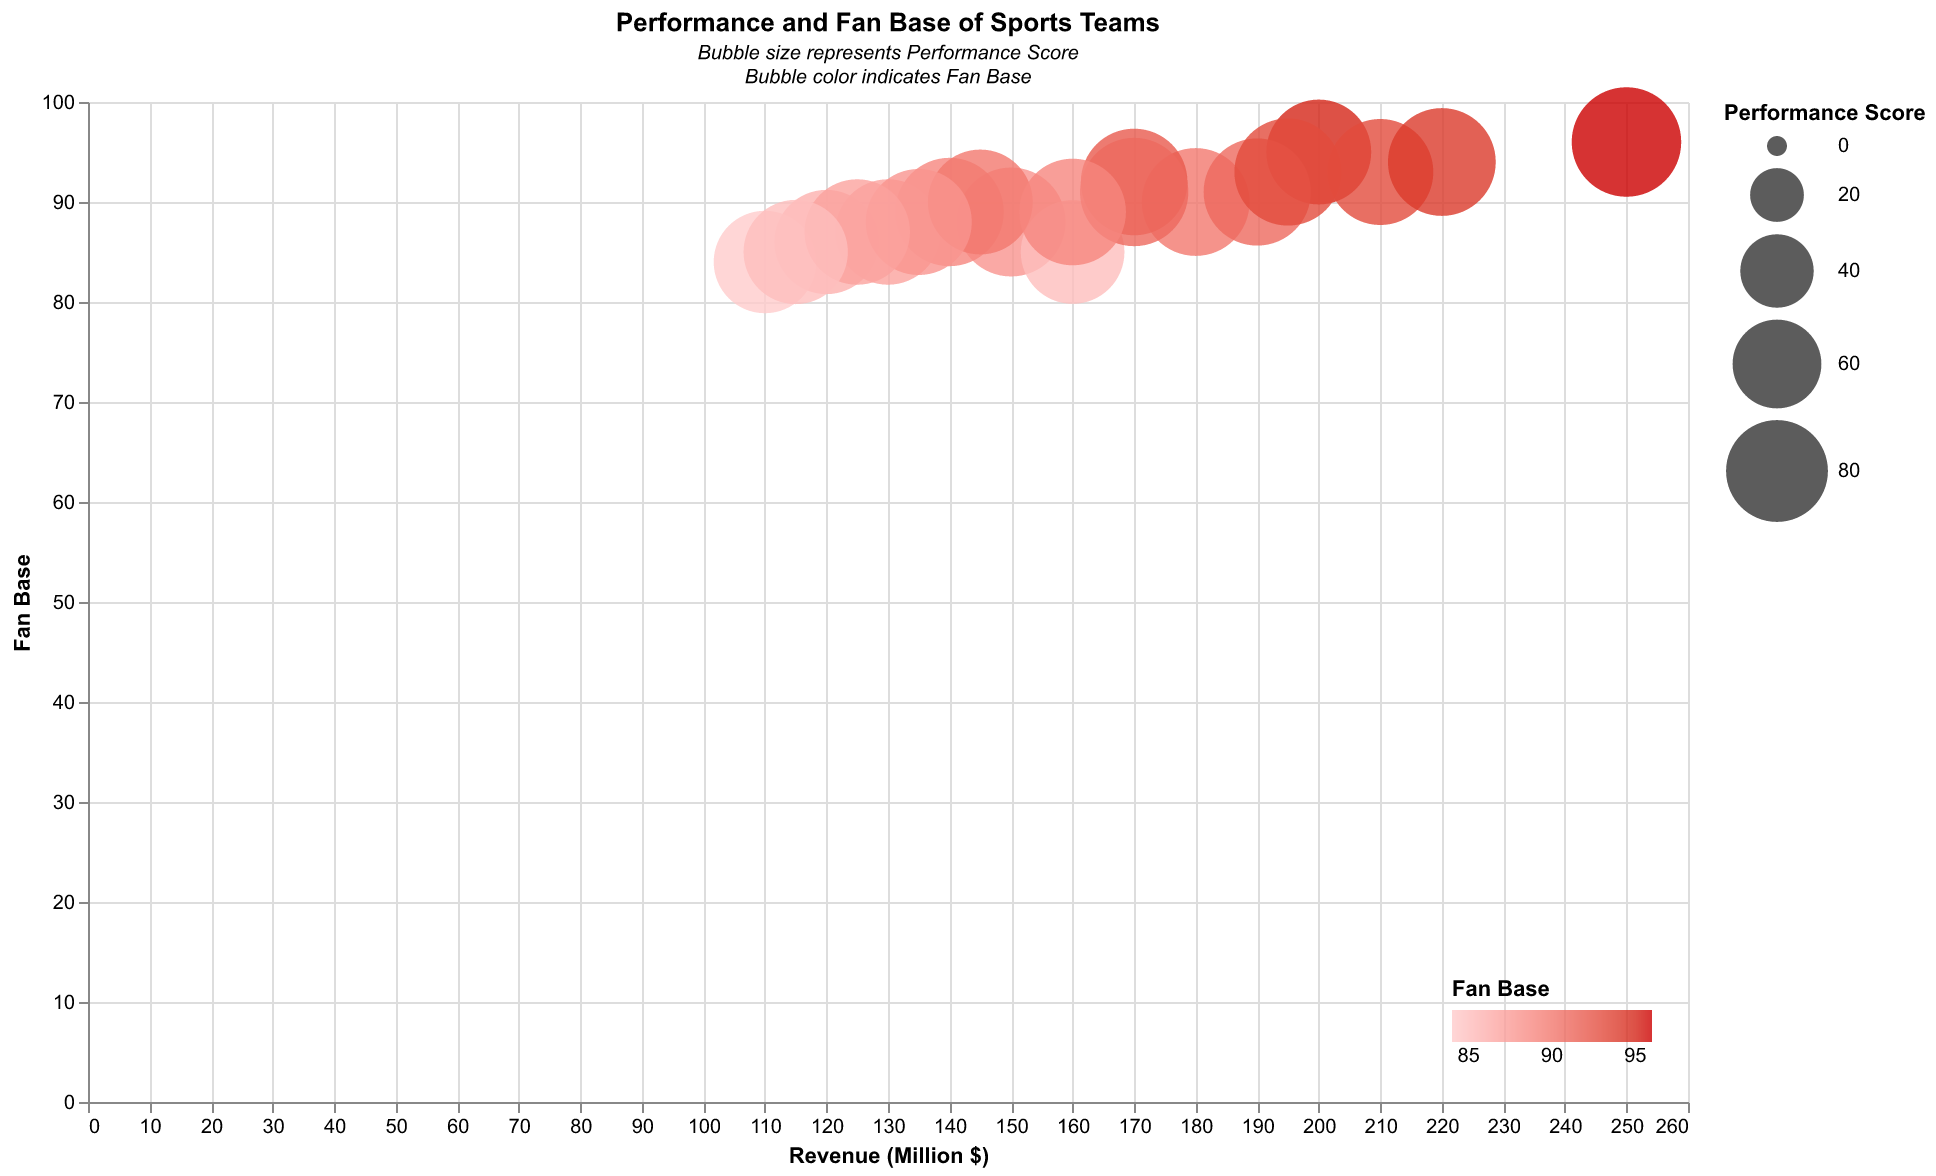

Values plotted in this chart, from the file beside it:
Team, Performance Score, Fan Base, Revenue (Million $)
Team A, 85, 95, 200
Team B, 90, 90, 180
Team C, 92, 88, 150
Team D, 87, 93, 210
Team E, 83, 85, 160
Team F, 88, 92, 170
Team G, 91, 89, 140
Team H, 89, 91, 190
Team I, 86, 87, 130
Team J, 84, 86, 120
Team K, 90, 94, 220
Team L, 93, 96, 250
Team M, 81, 84, 110
Team N, 85, 90, 145
Team O, 87, 88, 135
Team P, 89, 93, 195
Team Q, 91, 91, 170
Team R, 88, 89, 160
Team S, 86, 87, 125
Team T, 84, 85, 115
